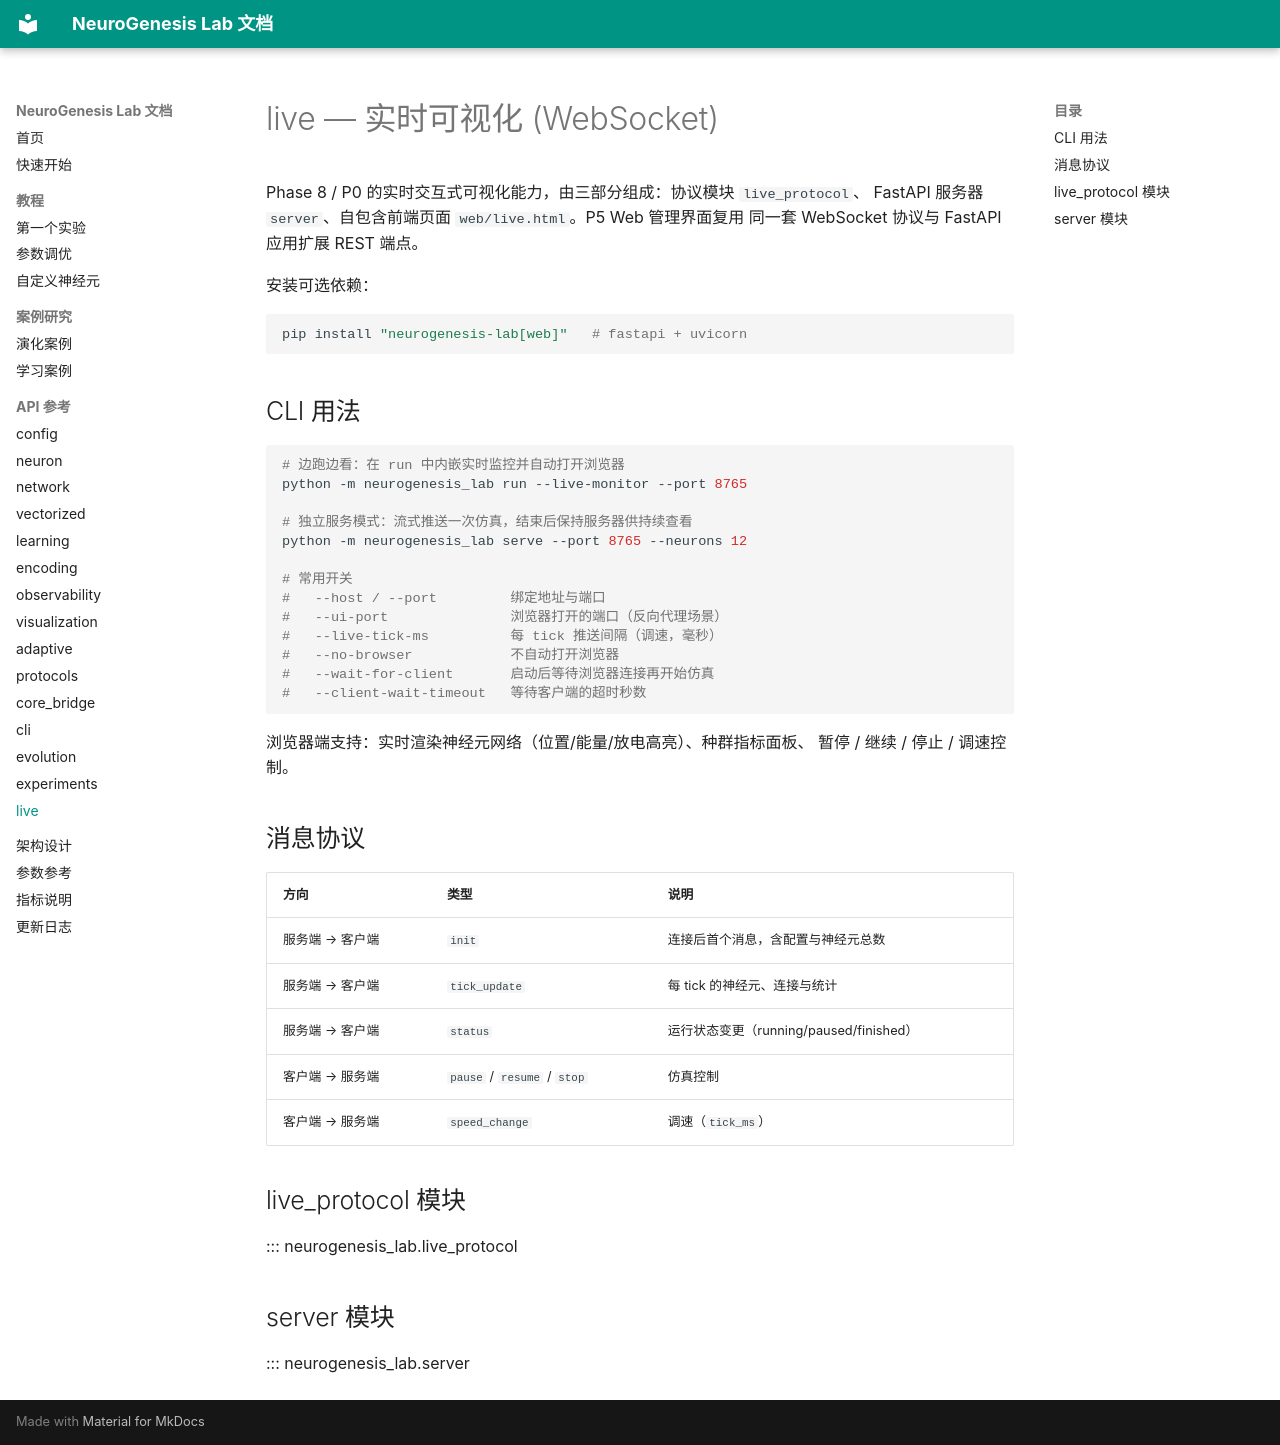

repository: zhangqisheng37-ai/NeuroGenesis-Lab · page: api/live/index.html · generator: mkdocs

# live — 实时可视化 (WebSocket)

Phase 8 / P0 的实时交互式可视化能力，由三部分组成：协议模块 `live_protocol`、
FastAPI 服务器 `server`、自包含前端页面 `web/live.html`。P5 Web 管理界面复用
同一套 WebSocket 协议与 FastAPI 应用扩展 REST 端点。

安装可选依赖：

```bash
pip install "neurogenesis-lab[web]"   # fastapi + uvicorn
```

## CLI 用法

```bash
# 边跑边看：在 run 中内嵌实时监控并自动打开浏览器
python -m neurogenesis_lab run --live-monitor --port 8765

# 独立服务模式：流式推送一次仿真，结束后保持服务器供持续查看
python -m neurogenesis_lab serve --port 8765 --neurons 12

# 常用开关
#   --host / --port         绑定地址与端口
#   --ui-port               浏览器打开的端口（反向代理场景）
#   --live-tick-ms          每 tick 推送间隔（调速，毫秒）
#   --no-browser            不自动打开浏览器
#   --wait-for-client       启动后等待浏览器连接再开始仿真
#   --client-wait-timeout   等待客户端的超时秒数
```

浏览器端支持：实时渲染神经元网络（位置/能量/放电高亮）、种群指标面板、
暂停 / 继续 / 停止 / 调速控制。

## 消息协议

| 方向 | 类型 | 说明 |
| --- | --- | --- |
| 服务端 → 客户端 | `init` | 连接后首个消息，含配置与神经元总数 |
| 服务端 → 客户端 | `tick_update` | 每 tick 的神经元、连接与统计 |
| 服务端 → 客户端 | `status` | 运行状态变更（running/paused/finished） |
| 客户端 → 服务端 | `pause` / `resume` / `stop` | 仿真控制 |
| 客户端 → 服务端 | `speed_change` | 调速（`tick_ms`） |

## live_protocol 模块

::: neurogenesis_lab.live_protocol

## server 模块

::: neurogenesis_lab.server
